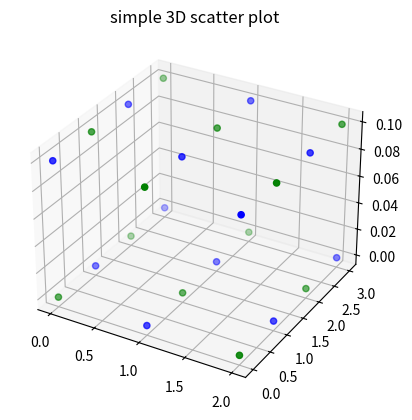

Generate this figure with matplotlib:
import numpy as np
import pandas as pd
import matplotlib.pyplot as plt

def points_generator(x_num,y_num,z_num,dx_value,dy_value,dz_value): 
    '''this function is to generate a group of 3d SCATTER defined by user for further grouping points'''
    dx = dx_value*np.array([[1,0,0]]) #dx_value works as a scalar
    dy = dy_value*np.array([[0,1,0]])
    dz = dz_value*np.array([[0,0,1]])
    # add x layer
    points = np.array([[0,0,0]])
    for i in range(1,x_num):
        points = np.concatenate((points,i*dx),axis=0)
    # add y layer
    points_x =points
    for i in range(1,y_num):
        points = np.concatenate((points,points_x+i*dy),axis = 0)
    # add z layer 
    points_xy = points
    for i in range(1,z_num):
        points = np.concatenate((points,points_xy+i*dz),axis = 0)
    
    return points

def groupA_one_step_to_groupB(first_B,group_A,d,points):
    point_dx = group_A+d
    group_B = first_B
    for i in range(group_A.shape[0]):
        point = np.reshape(point_dx[i], (1, 3))
        group_B = np.concatenate((group_B,point),axis = 0) if np.all(points == point, axis=1).any() else group_B
        group_B = np.unique(group_B,axis=0)
    return group_B

def groupB_one_step_to_groupA(first_A,group_B,dx,points):
    '''same as groupA_one_step_groupB'''
    point_dx = group_B+dx
    group_A = first_A
    for i in range(group_B.shape[0]):
        point = np.reshape(point_dx[i], (1, 3))
        group_A = np.concatenate((group_A,point),axis = 0) if np.all(points == point, axis=1).any() else group_A
        group_A = np.unique(group_A,axis=0)
    return group_A

x_num,y_num,z_num,dx_value,dy_value,dz_value = 3,4,2,1,1,0.1

points=points_generator(x_num,y_num,z_num,dx_value,dy_value,dz_value )
O = np.array([[0,0,0]])
dx = dx_value*np.array([[1,0,0]]) #dx_value works as a scalar
dy = dy_value*np.array([[0,1,0]])
dz = dz_value*np.array([[0,0,1]])

first_A = O
first_B = O+dx
group_A = first_A
group_B = first_B

for i in range(points.shape[0]):
   if group_A.shape[0]+group_B.shape[0] == points.shape[0]:
      break
   else:
      group_B_dx = groupA_one_step_to_groupB(first_B,group_A,dx,points)
      group_B_dy = groupA_one_step_to_groupB(first_B,group_A,dy,points)
      group_B_dz = groupA_one_step_to_groupB(first_B,group_A,dz,points)
      group_B_dxyz = [group_B,group_B_dx,group_B_dy,group_B_dz]
      group_B = np.concatenate([arr for arr in group_B_dxyz if arr is not None],axis = 0) 
      group_B = np.unique(group_B,axis=0)
      group_A_dx = groupB_one_step_to_groupA(first_A,group_B,dx,points)
      group_A_dy = groupB_one_step_to_groupA(first_A,group_B,dy,points)
      group_A_dz = groupB_one_step_to_groupA(first_A,group_B,dz,points)
      group_A_dxyz = [group_A,group_A_dx,group_A_dy,group_A_dz]
      group_A = np.concatenate([arr for arr in group_A_dxyz if arr is not None],axis = 0)
      group_A = np.unique(group_A,axis=0)
   
print(group_A.shape,group_B.shape)

# Creating figure
fig = plt.figure()
ax = plt.axes(projection ="3d")
# Creating plot
ax.scatter3D(group_A[:,0],group_A[:,1],group_A[:,2] ,color = "green")
ax.scatter3D(group_B[:,0],group_B[:,1],group_B[:,2] ,color = "blue")
plt.title("simple 3D scatter plot")
 
# show plot
plt.show()